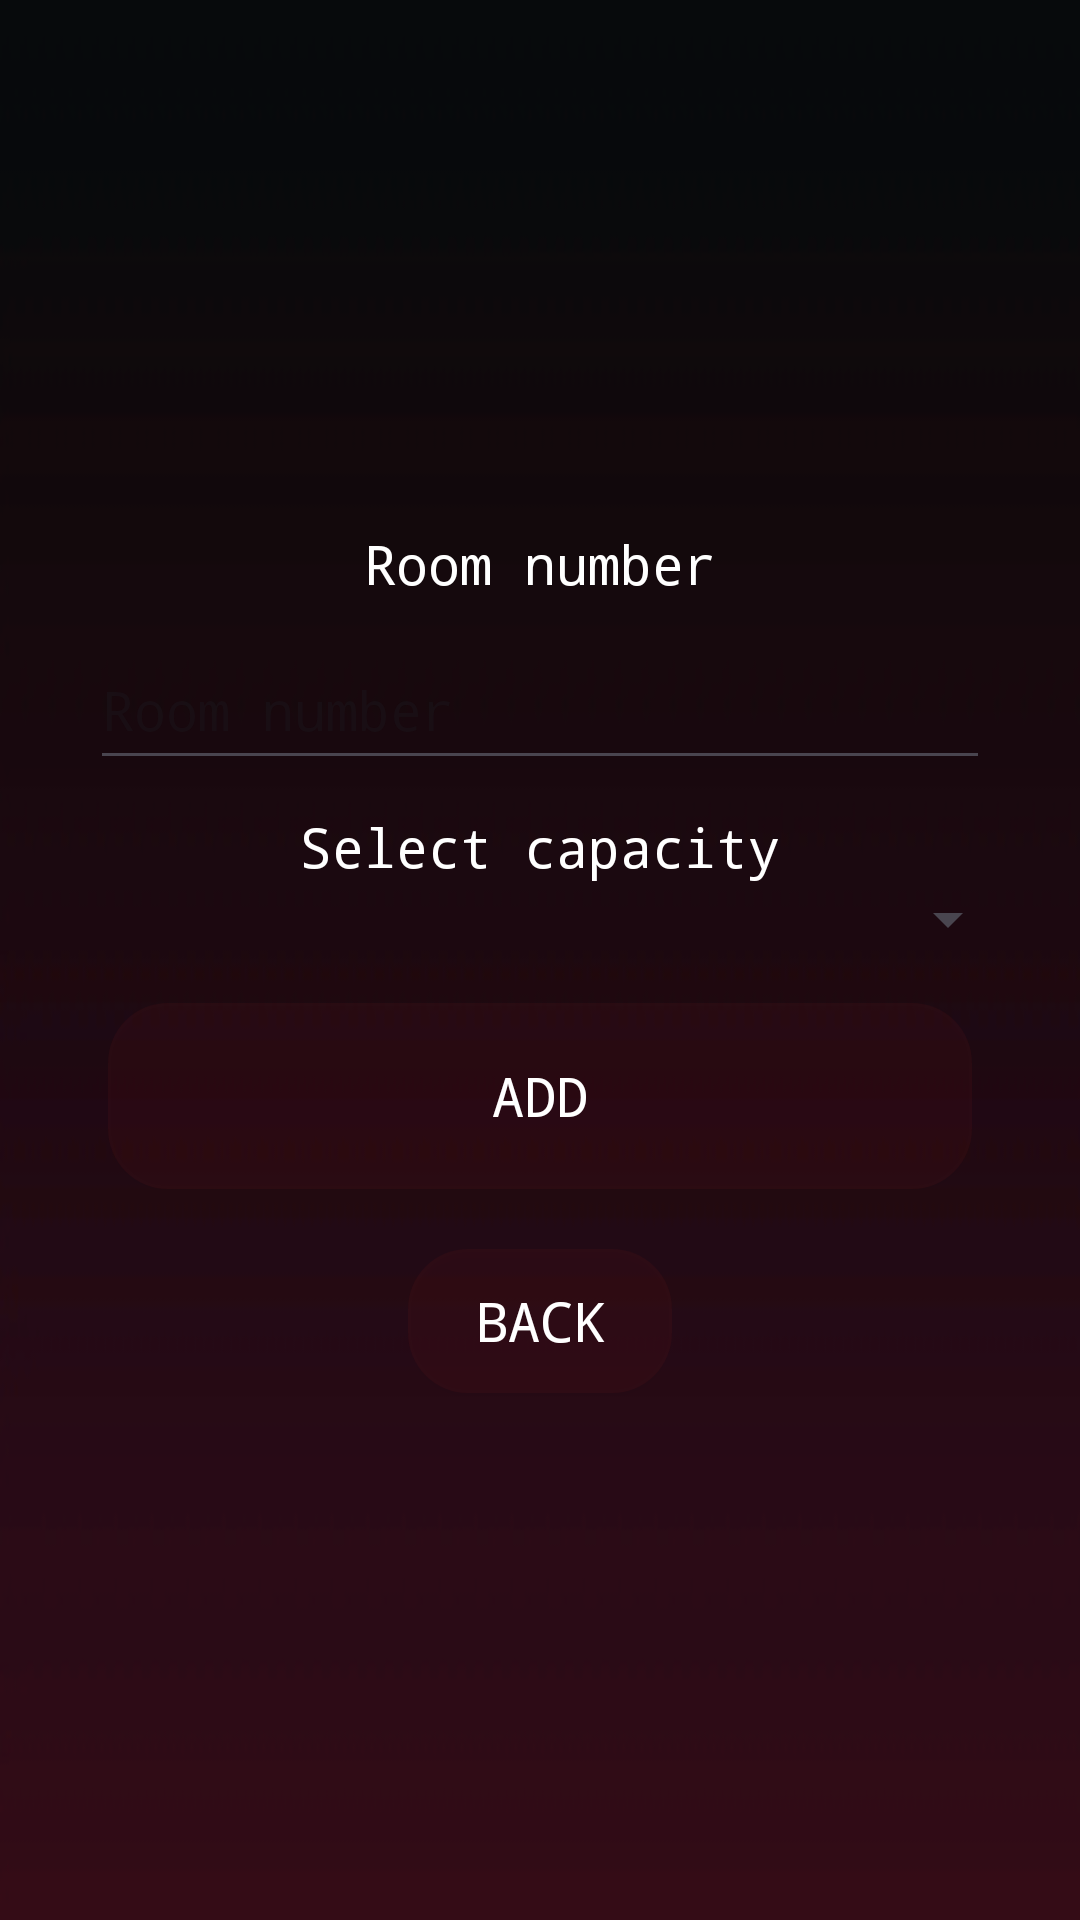

Write the Android layout XML for this screen, with the resource values it uses.
<!-- AndroidManifest.xml: application theme Theme.CinemasApp -->
<!-- res/layout/activity_add_room.xml -->
<?xml version="1.0" encoding="utf-8"?>
<LinearLayout xmlns:android="http://schemas.android.com/apk/res/android"
    xmlns:app="http://schemas.android.com/apk/res-auto"
    xmlns:tools="http://schemas.android.com/tools"
    android:layout_width="match_parent"
    android:layout_height="match_parent"
    android:orientation="vertical"
    android:gravity="center"
    android:padding="20dp"
    android:background="@drawable/other_background"
    tools:context=".activities.MainActivity">

    <TextView
        android:layout_width="wrap_content"
        android:layout_height="wrap_content"
        android:text="Room number"
        android:textColor="#FFFFFF"
        android:textSize="18sp"
        android:typeface="monospace"/>

    <EditText
        android:id="@+id/room_number"
        android:layout_width="match_parent"
        android:layout_height="50dp"
        android:layout_margin="10dp"
        android:ems="10"
        android:hint="Room number"
        android:textColor="#FFFFFF"
        android:textSize="18sp"
        android:typeface="monospace"
        android:inputType="number" />

    <TextView
        android:layout_width="wrap_content"
        android:layout_height="wrap_content"
        android:text="Select capacity"
        android:textColor="#FFFFFF"
        android:textSize="18sp"
        android:typeface="monospace"/>

    <Spinner
        android:id="@+id/capacity_spinner"
        android:layout_width="match_parent"
        android:layout_height="wrap_content"
        android:layout_marginBottom="16dp" />

    <Button
        android:id="@+id/button"
        android:layout_width="match_parent"
        android:layout_height="62dp"
        android:layout_marginStart="16dp"
        android:layout_marginEnd="16dp"
        android:layout_marginBottom="20dp"
        android:background="@drawable/transparent_button"
        android:text="Add"
        android:textColor="#FFFFFF"
        android:textSize="18sp"
        android:typeface="monospace" />

    <Button
        android:id="@+id/back_button"
        android:layout_width="wrap_content"
        android:layout_height="wrap_content"
        android:background="@drawable/transparent_button"
        android:text="Back"
        android:textColor="#FFFFFF"
        android:textSize="18sp"
        android:typeface="monospace" />

</LinearLayout>
<!-- resources referenced by this layout -->
<resources>
  <!-- drawable other_background: png bitmap (drawable, 5419 bytes) -->
  <!-- drawable transparent_button (drawable) -->
  <shape xmlns:android="http://schemas.android.com/apk/res/android"
      android:shape="rectangle">
      <solid android:color="#20751D1D"/>
      <corners android:radius="20dp"/>
  </shape>
  <style name="Theme.CinemasApp" parent="Base.Theme.CinemasApp" />
  <style name="Base.Theme.CinemasApp" parent="Theme.Material3.DayNight.NoActionBar">
          
          
      </style>
</resources>
